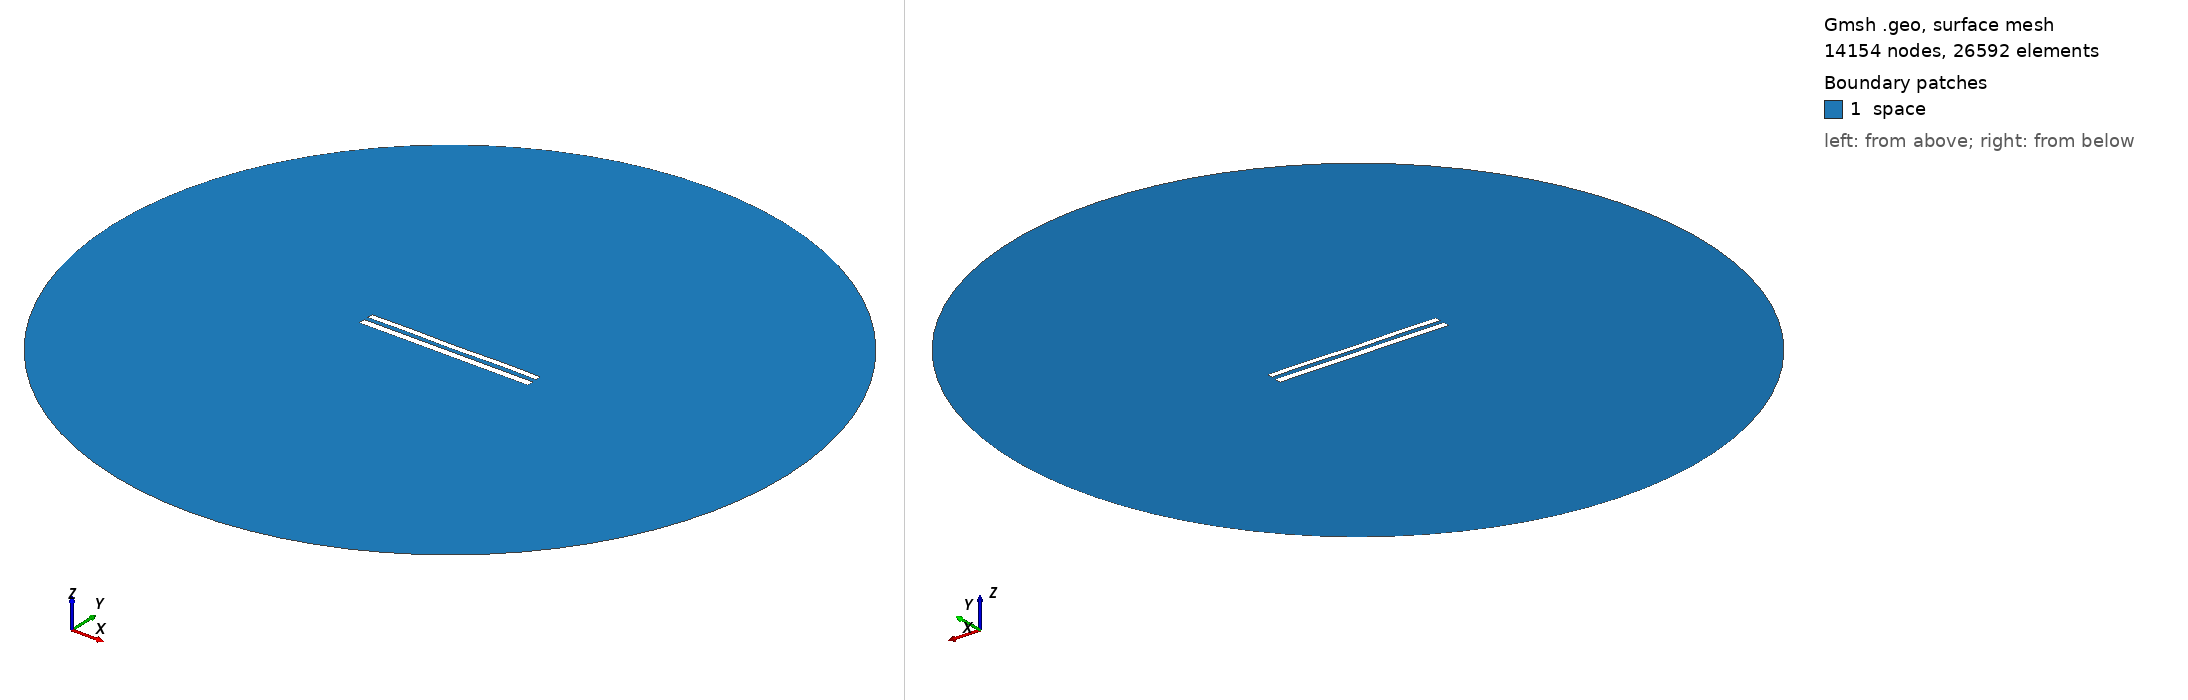

Gmsh geometry script, surface-meshed: 14154 nodes, 26592 surface elements. Boundary patches (legend numbers): 1 space. Left view from above one corner, right view from below the opposite corner. Legend entries are the model's physical surfaces. The drawing asked Gmsh for element sizes between 1% and 20% of the model's largest extent; the script's own settings can give other sizes.

=== 9315.geo (drawn) ===
//---------------------------------------
// Geometry kernel
//---------------------------------------

SetFactory("OpenCASCADE");



//---------------------------------------
// Parameters of the geometry
//---------------------------------------

// Overetch of the upper plate
overetch = 0.25;

// Distance between the plates
distance = 2.5;

// Discretization over the x axis (for the deformation)
nx = 50; 

// Length of the plate
L = 100 - overetch; 

// Number of modes
n = 4; 

// 1st mode coefficient
coeff(1) = 0.15;
beta(1) = 0.596864 * 3.1415926535 / L;

// 2nd mode coefficient
coeff(2) = 0.0;
beta(2) = 1.49418 * 3.1415926535 / L;

// 3rd mode coefficient
coeff(3) = 0.0;
beta(3) = 2.50025 * 3.1415926535 / L;

// 4th mode coefficient
coeff(4) = 0.15;
beta(4) = 3.49999 * 3.1415926535 / L;



//---------------------------------------
// Upper plate (deformed rectangle)
//---------------------------------------

// Coordiantes of the upper plate
xmin = -50;
xmax = 50 - overetch;

// Height of the upper plate
yheight = 4 - 2 * overetch;

// Indexes of the points
UpperID[] = {};
LowerID[] = {};
LeftID[] = {};
RightID[] = {};

// Point index
p = 1;

// Horizontal edges
For i In {1:nx}
    x = xmin + (i-1)*(xmax - xmin)/(nx-1);

    y_bottom = distance / 2 + overetch;
    For j In {1:n}
        C = (Cosh(beta(j)*L) + Cos(beta(j)*L)) / (Sinh(beta(j)*L) + Sin(beta(j)*L));
        y_bottom  = y_bottom + coeff(j) * (Cosh(beta(j)*(x+50)) - Cos(beta(j)*(x+50)) - C * (Sinh(beta(j)*(x+50)) - Sin(beta(j)*(x+50))));
    EndFor

    y_top = y_bottom + yheight;

    Point(p) = {x, y_top, 0, 1.0};
    UpperID[i] = p;
    p = p + 1;

    Point(p) = {x, y_bottom, 0, 1.0};
    LowerID[i] = p;
    p = p + 1;
EndFor

// Create point lists
UpperPts[] = {}; LowerPts[] = {};
For i In {1:nx}
  UpperPts[] += {UpperID[i]};
  LowerPts[] += {LowerID[i]};
EndFor

// Build splines
Spline(1) = {UpperPts[]};
Spline(2) = {LowerPts[]};
Line(3) = {LowerPts[nx-1], UpperPts[nx-1]};
Line(4) = {LowerPts[0], UpperPts[0]};

// Build the plane surface
Curve Loop(1) = {2, 3, -1, -4};
Plane Surface(1) = {1};



//---------------------------------------
// Lower plate (rectangle)
//---------------------------------------

// Vertices
Point(1001) = {-50, -1, 0, 1.0};
Point(1002) = { 50, -1, 0, 1.0};
Point(1003) = { 50,  -5, 0, 1.0};
Point(1004) = {-50,  -5, 0, 1.0};

// Edges
Line(5) = {1001, 1002};
Line(6) = {1002, 1003};
Line(7) = {1003, 1004};
Line(8) = {1004, 1001};

// Plane surface
Line Loop(2) = {5, 6, 7, 8};
Plane Surface(2) = {2}; 



//---------------------------------------
// Outer (fictious) boundary
//---------------------------------------

// Points
Point(1005) = {0, 0, 0};       // Center
Point(1006) = {200, 0, 0};     // Start point
Point(1007) = {0, 200, 0};     // 90 degrees
Point(1008) = {-200, 0, 0};    // 180 degrees
Point(1009) = {0, -200, 0};    // 270 degrees

// Circle arcs (each needs start, center, end)
Circle(9) = {1006, 1005, 1007};
Circle(10) = {1007, 1005, 1008};
Circle(11) = {1008, 1005, 1009};
Circle(12) = {1009, 1005, 1006};

// Plane surface for the entire domain
Curve Loop(3) = {9, 10, 11, 12};
Surface(3) = {3};

// Subtract the plates from the whole domain to obtain the actual domain where we want to solve the equations
BooleanDifference{ Surface{3}; Delete; }{ Surface{1}; Surface{2}; Delete; }




//---------------------------------------
// Transfinite Lines/Curves
//---------------------------------------

// Set the number of points on the boundaries
r = 7;

// Plates
Transfinite Curve {1, 2} = 50*r Using Progression 1;
Transfinite Curve {3, 4} = 2*r Using Progression 1;
Transfinite Line {5, 7} = 50*r Using Progression 1;
Transfinite Line {6, 8} = 2*r Using Progression 1;

// Outer boundary
Transfinite Line {9, 10, 11, 12} = 20 Using Progression 1;



//---------------------------------------
// Physical groups
//---------------------------------------                

// Physical curves (boundaries)
Physical Line("force_segment", 10) = {2};
Physical Line("upper_plate", 11) = {1, 3, 4};
Physical Line("lower_plate", 12) = {5, 6, 7, 8};
Physical Line("boundary", 20) = {9, 10, 11, 12};

// Physical Surfaces
Physical Surface("space", 30) = {3};



//---------------------------------------
// 6. Generate the Mesh
//---------------------------------------

// 2D mesh generation
Mesh 2;
